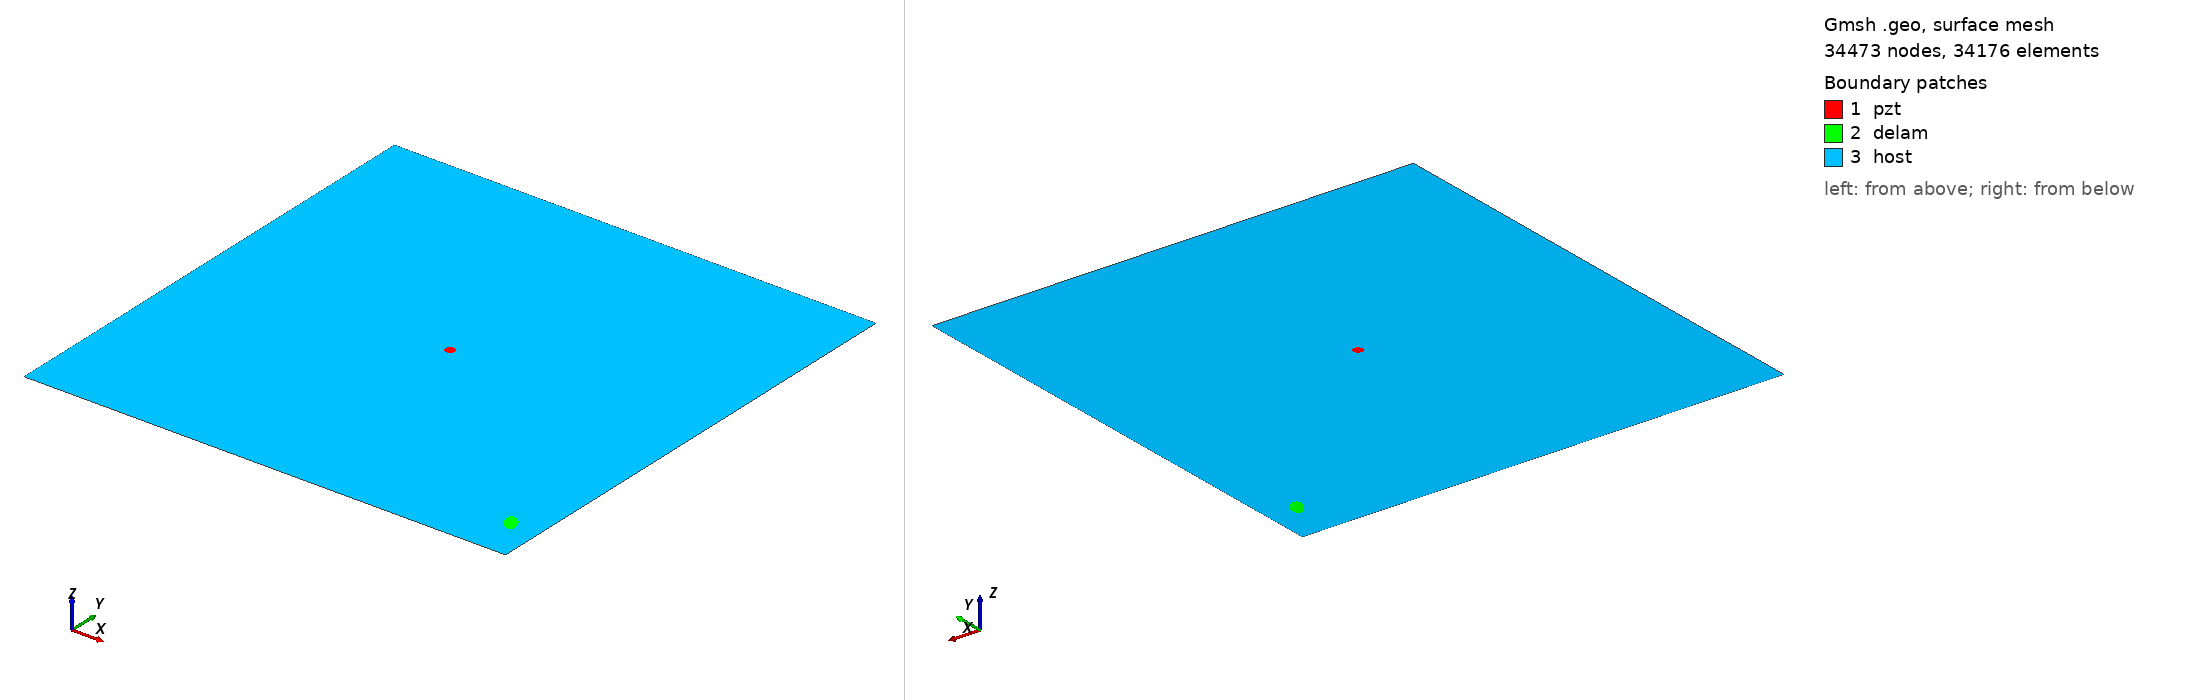

Gmsh geometry script, surface-meshed: 34473 nodes, 34176 surface elements. Boundary patches (legend numbers): 1 pzt, 2 delam, 3 host. Left view from above one corner, right view from below the opposite corner. Legend entries are the model's physical surfaces. The drawing asked Gmsh for element sizes between 1% and 20% of the model's largest extent; the script's own settings can give other sizes.

=== m1_rand_single_delam_186.geo (drawn) ===
SetFactory("OpenCASCADE");
L=0.500000; 
W=0.500000; 
a=0.011055; 
b=0.006174; 
x=0.469784; 
y=0.046706; 
alpha=0.676132 *Pi; 
r=0.005000; 
xpzt=0.250000; 
ypzt=0.250000; 
//+
Point(1) = {0, 0, 0, 1.0};
//+
Point(2) = {L, 0, 0, 1.0};
//+
Point(3) = {L, W, 0, 1.0};
//+
Point(4) = {0, W, 0, 1.0};
//+
Line(1) = {1, 2};
//+
Line(2) = {2, 3};
//+
Line(3) = {3, 4};
//+
Line(4) = {4, 1};
//+
Circle(5) = {xpzt, ypzt, -0, r, 0, 2*Pi};
//+
Ellipse(6) = {x, y, -0, a, b, 0, 2*Pi};
//+
Rotate {{0, 0, 1}, {x, y, 0}, alpha} {
  Curve{6}; 
}
//+
Curve Loop(1) = {4, 1, 2, 3};
//+
Curve Loop(2) = {6};
//+
Curve Loop(3) = {5};
//+
Curve Loop(4) = {6};
//+
Curve Loop(5) = {5};
//+
Plane Surface(1) = {5};
//+
Plane Surface(2) = {4};
//+
Plane Surface(3) = {1, 2, 3};
//+
Point(9) = {xpzt, ypzt, 0, 1.0};
//+
Point{9} In Surface {1};// mesh node at centre of pzt
//+
Physical Surface("pzt") = {1};
//+
Physical Surface("delam") = {2};
//+
Physical Surface("host") = {3};

Mesh.Algorithm = 6; // Frontal
Mesh.CharacteristicLengthFactor = 0.068000;
Mesh.CharacteristicLengthMin = 0.001000;
Mesh.CharacteristicLengthMax = 0.200000;
Mesh.RecombineAll = 1; // Apply recombination algorithm
Mesh.SubdivisionAlgorithm = 1; // 1: all quadrangles
Mesh.Smoothing = 1;
